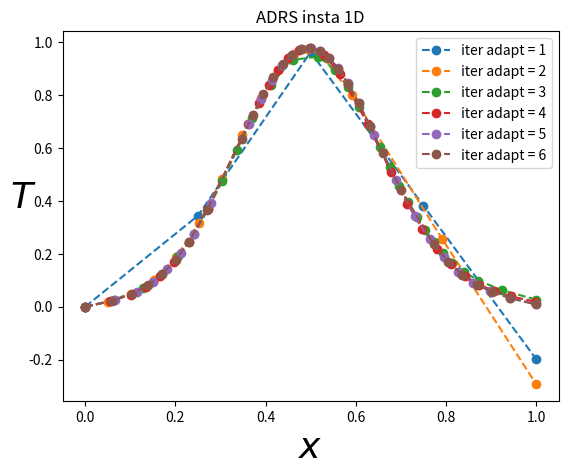

Reproduce this figure in Python.
import math
import numpy as np
import matplotlib.pyplot as plt

#u,t = -V u,x + k u,xx  -lamda u + (src?) src est donne pour forcer u=uex
#uex,t + V uex,x - k uex,xx  + lamda uex = src = F[j]*np.sin(freq*t)+Tex[j]*np.cos(freq*t)*freq


iplot=1

# PHYSICAL PARAMETERS
K = 0.01     #Diffusion coefficient
xmin = 0.0
xmax = 1.0    
Time = 2.  #Integration time

V=1.
lamda=1
freq=7

#mesh adaptation param

niter_refinement=10      #niter different calculations
hmin=0.01
hmax=0.5
err=0.01

# NUMERICAL PARAMETERS
NX = 3    #Number of grid points : initialization
NT = 10000   #Number of time steps max
ifre=100000  #plot every ifre time iterations
eps=0.001     #relative convergence ratio

errorL2=np.zeros((niter_refinement))
errorH1=np.zeros((niter_refinement))
itertab=np.zeros((niter_refinement))
hloc = np.ones((NX))*hmax*0.5

iter=0
NX0=0
while( np.abs(NX0-NX) > 1 and iter<niter_refinement):

    itertab[iter]=1./NX
    iter+=1
    
    x = np.linspace(xmin,xmax,NX)
    T = np.zeros((NX))

#mesh adaptation using local metric
    if(iter>0):
        xnew=[]
        Tnew=[]        
        nnew=1
        xnew.append(xmin)
        Tnew.append(T[0])        
        while(xnew[nnew-1] < xmax-hmin):
            for i in range(0,NX-1):
                if(xnew[nnew-1] >= x[i] and xnew[nnew-1] <= x[i+1] and xnew[nnew-1]<xmax-hmin):
                    hll=(hloc[i]*(x[i+1]-xnew[nnew-1])+hloc[i+1]*(xnew[nnew-1]-x[i]))/(x[i+1]-x[i])
                    hll=min(max(hmin,hll),hmax)
                    nnew+=1
#                    print(nnew,hll,min(xmax,xnew[nnew-2]+hll))
                    xnew.append(min(xmax,xnew[nnew-2]+hll))                
#solution interpolation for initialization (attention initial solution on first mesh in the row)
                    un=(T[i]*(x[i+1]-xnew[nnew-1])+T[i+1]*(xnew[nnew-1]-x[i]))/(x[i+1]-x[i])
                    Tnew.append(un)
                    
        NX0=NX
        NX=nnew
        x = np.linspace(xmin,xmax,NX)
        x[0:NX]=xnew[0:NX]
        #print(x)
        T = np.zeros((NX))
#        T[0:NX]=Tnew[0:NX]
#        T[NX-1]=0
    
    rest = []
    F = np.zeros((NX))
    RHS = np.zeros((NX))
    hloc = np.ones((NX))*hmax*0.5
    metric = np.zeros((NX))

    Tex = np.zeros((NX))
    for j in range (1,NX-1):
        Tex[j] = np.exp(-20*(x[j]-(xmax+xmin)*0.5)**2)
        
    dt=1.e30
    for j in range (1,NX-1):
        Tx=(Tex[j+1]-Tex[j-1])/(x[j+1]-x[j-1])
        Txip1=(Tex[j+1]-Tex[j])/(x[j+1]-x[j])
        Txim1=(Tex[j]-Tex[j-1])/(x[j]-x[j-1])
        Txx=(Txip1-Txim1)/(0.5*(x[j+1]+x[j])-0.5*(x[j]+x[j-1]))
        F[j]=V*Tx-K*Txx+lamda*Tex[j]
        dt=min(dt,0.25*(x[j+1]-x[j-1])**2/(V*np.abs(x[j+1]-x[j-1])+4*K+np.abs(F[j])*(x[j+1]-x[j-1])**2))

    print('NX=',NX,'Dt=',dt)        

    #time step loop
    n=0
    res=1
    res0=1
    t=0
    while(n<NT and t<Time):
        n+=1
        dt=min(dt,Time-t)
        t+=dt
          
    #discretization of the advection/diffusion/reaction/source equation
        res=0
        for j in range (1, NX-1):
#viscosite numerique : decentrage pour stabilite de derivee premiere/advection 12.17
            visnum=0.25*(0.5*(x[j+1]+x[j])-0.5*(x[j]+x[j-1]))*np.abs(V) #0.5 h |V|
            xnu=K+visnum            
            Tx=(T[j+1]-T[j-1])/(x[j+1]-x[j-1])
            Txip1=(T[j+1]-T[j])/(x[j+1]-x[j])
            Txim1=(T[j]-T[j-1])/(x[j]-x[j-1])
            Txx=(Txip1-Txim1)/(0.5*(x[j+1]+x[j])-0.5*(x[j]+x[j-1]))
            src=F[j]*np.sin(freq*t)+Tex[j]*np.cos(freq*t)*freq
            RHS[j] = dt*(-V*Tx+xnu*Txx-lamda*T[j]+src)
            metric[j]+=min(1./hmin**2,max(1./hmax**2,abs(Txx)/err))            
            res+=abs(RHS[j])

        metric[0]=metric[1]
        metric[NX-1]=metric[NX-2]

        for j in range (1, NX-1):
            T[j] += RHS[j]   #Tn+1 = Tn + dt*(-V*Tx+xnu*Txx-lamda*T[j]+src)
            RHS[j]=0
            
    
        T[0]=0
        T[NX-1]=2*T[NX-2]-T[NX-3]  #Txx=0 second derivative

        if (n == 1 ):
            res0=res

        rest.append(res)
    #Plot every ifre time steps
        if (n%ifre == 0 or t>=Time):
            #print('iter=',n,'residual=',res)
            plotlabel = "iter adapt = %1.0f" %iter
#            plotlabel = "t = %1.2f" %t
            plt.plot(x[0:NX],T[0:NX], label=plotlabel,linestyle='--', marker='o')
      
    metric[0:NX]/=n  #average (intersect) over n iterations 
    hloc[0:NX]=np.sqrt(1./metric[0:NX])
    
    print('iter=',n,'time=',t,'residual=',res)
    plt.xlabel(u'$x$', fontsize=26)
    plt.ylabel(u'$T$', fontsize=26, rotation=0)
    plt.title(u'ADRS insta 1D')
    plt.legend()
#         plt.figure(2)
#         plt.plot(np.log10(rest/rest[0]))


# #    errL2=np.sqrt(np.dot(T-Tex,T-Tex))
#     errH1h=0
#     errL2h=0
#     for j in range (1, NX-1):
#         Texx=(Tex[j+1]-Tex[j-1])/(x[j+1]-x[j-1])
#         Tx=(T[j+1]-T[j-1])/(x[j+1]-x[j-1])
#         errL2h+=(0.5*(x[j+1]+x[j])-0.5*(x[j]+x[j-1]))*(T[j]-Tex[j])**2
#         errH1h+=(0.5*(x[j+1]+x[j])-0.5*(x[j]+x[j-1]))*(Tx-Texx)**2

#     errorL2[iter]=errL2h
#     errorH1[iter]=errL2h+errH1h
#     
#     
#     print('norm error L2, H1=',errL2h,errH1h)

# if(iplot==-1):
#     plt.figure(3)
#     plt.plot(itertab,np.log10(errorL2))
#     plt.plot(itertab,np.log10(errorH1))

plt.show()